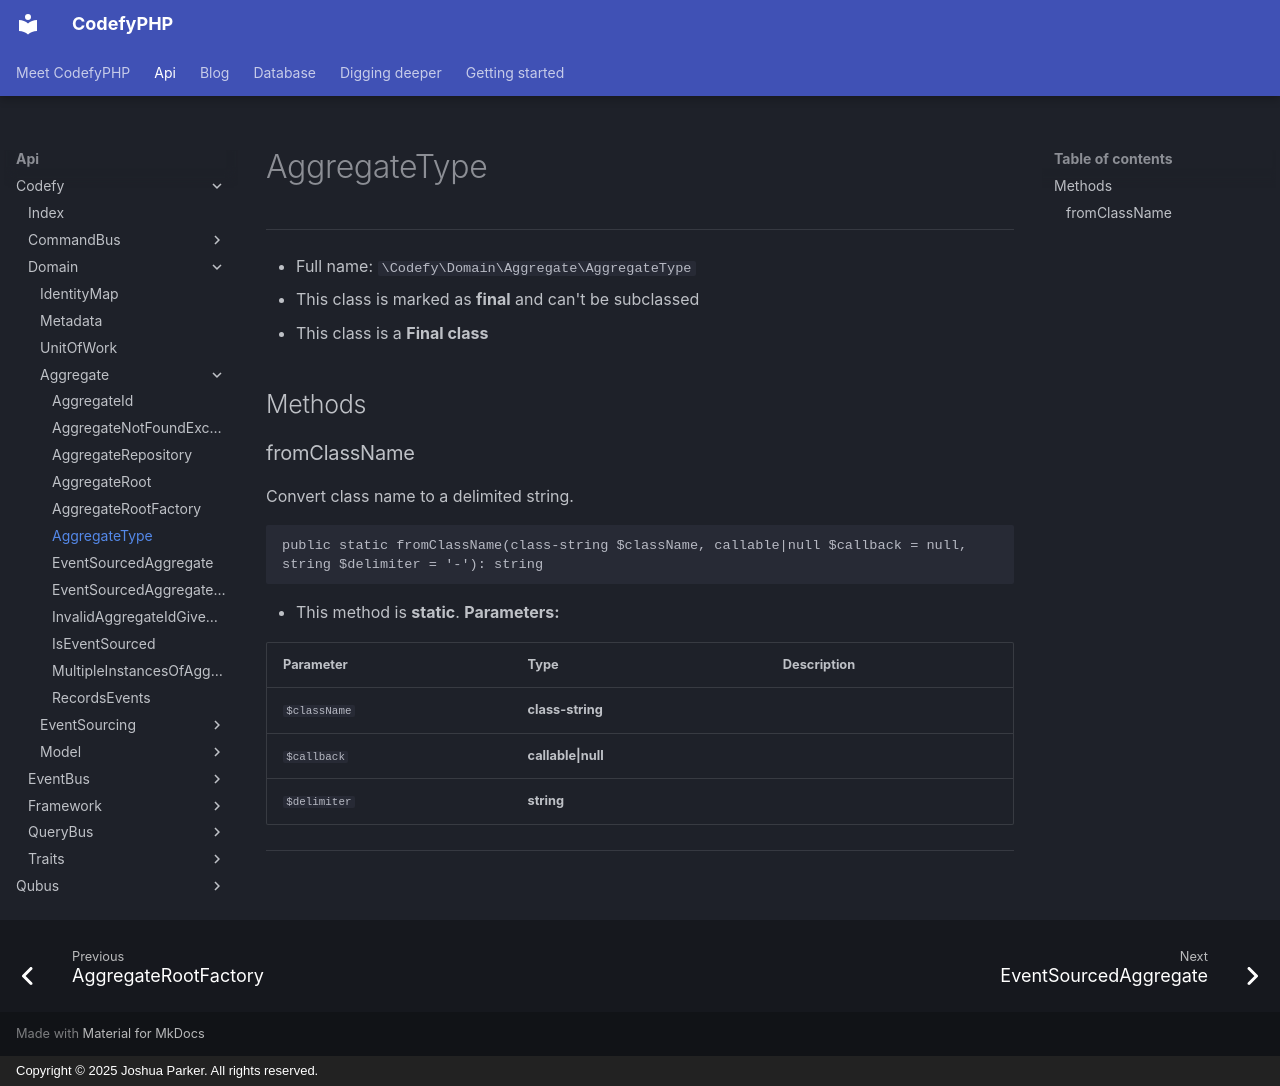

repository: codefyphp/docs · page: api/Codefy/Domain/Aggregate/AggregateType/index.html · generator: mkdocs · copyright: Copyright © 2025 Joshua Parker. All rights reserved.

# AggregateType

***

* Full name: `\Codefy\Domain\Aggregate\AggregateType`
* This class is marked as **final** and can't be subclassed
* This class is a **Final class**

## Methods

### fromClassName

Convert class name to a delimited string.

```php
public static fromClassName(class-string $className, callable|null $callback = null, string $delimiter = '-'): string
```

* This method is **static**.
**Parameters:**

| Parameter    | Type               | Description |
|--------------|--------------------|-------------|
| `$className` | **class-string**   |             |
| `$callback`  | **callable\|null** |             |
| `$delimiter` | **string**         |             |

***
